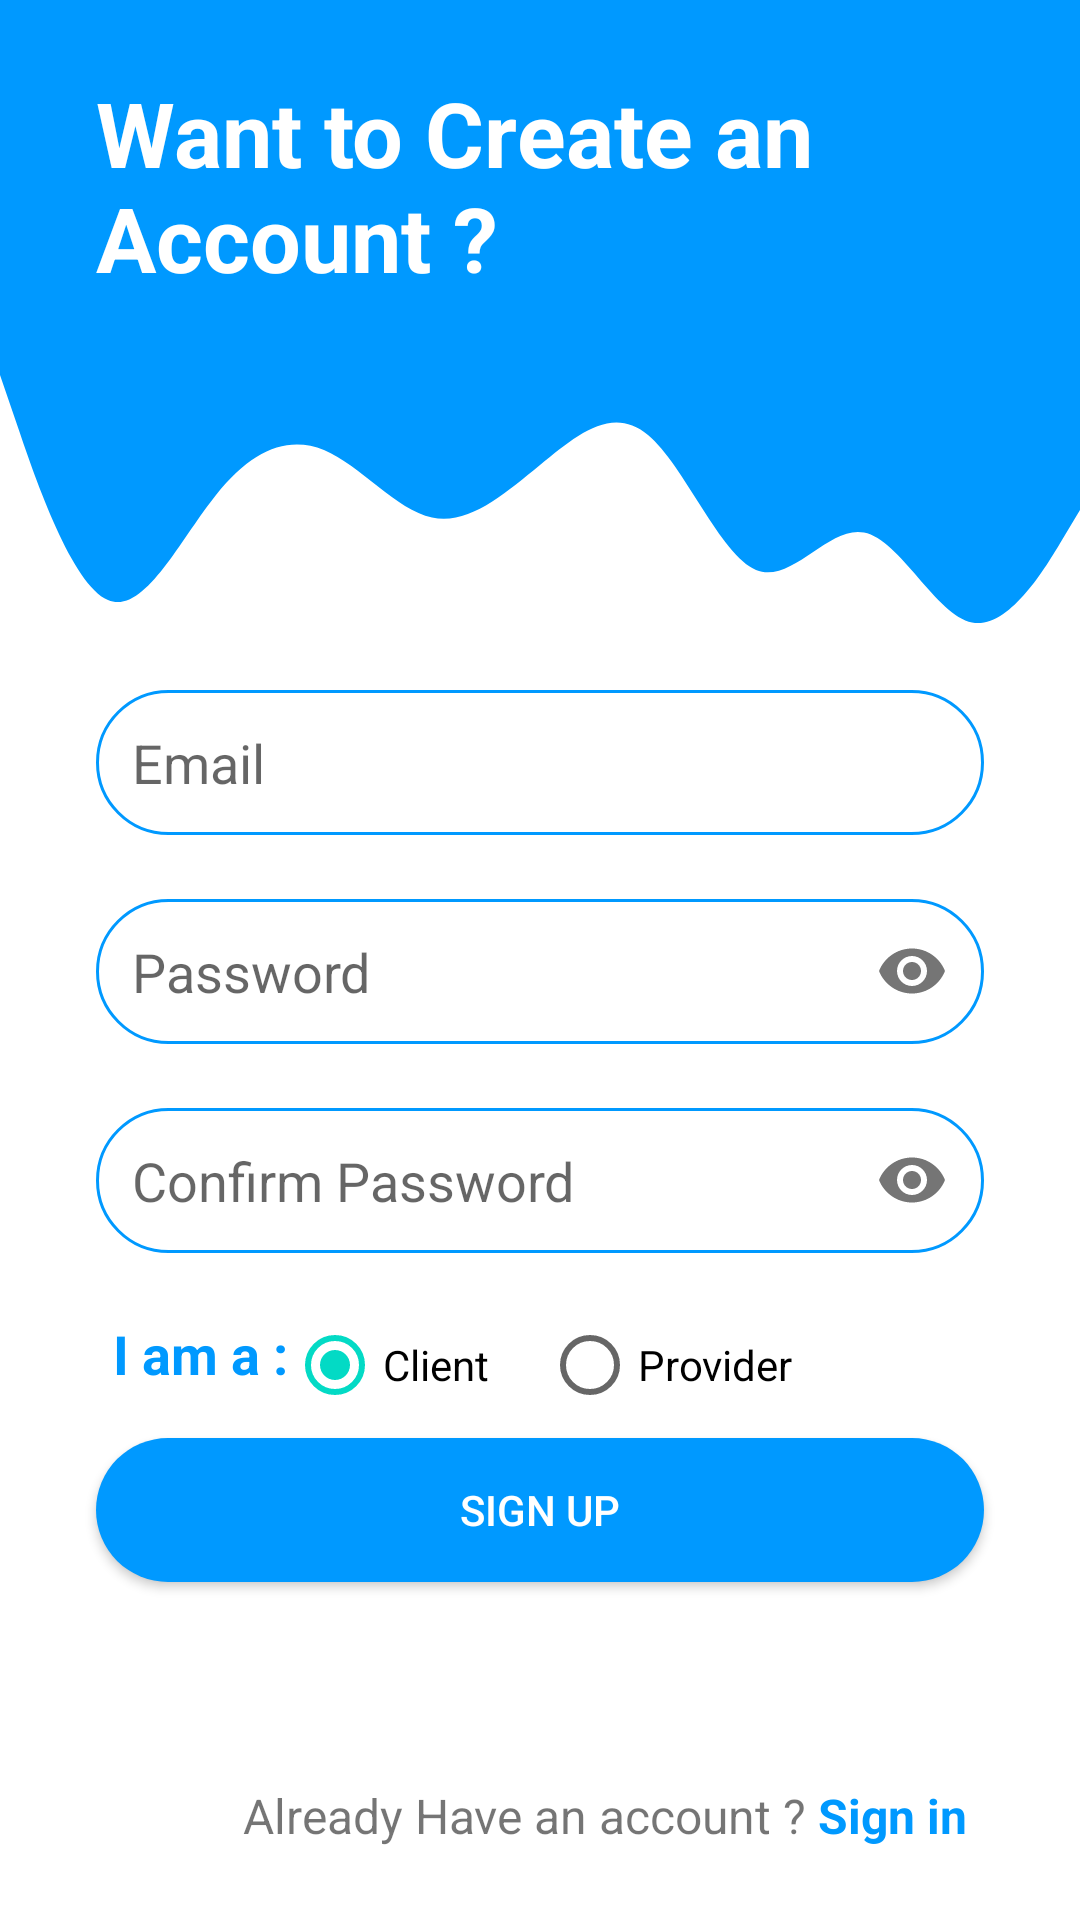

Write the Android layout XML for this screen, with the resource values it uses.
<!-- AndroidManifest.xml: application theme AppTheme -->
<!-- res/layout/layout_sign_up.xml -->
<?xml version="1.0" encoding="utf-8"?>
<androidx.constraintlayout.widget.ConstraintLayout xmlns:android="http://schemas.android.com/apk/res/android"
    xmlns:app="http://schemas.android.com/apk/res-auto"
    xmlns:tools="http://schemas.android.com/tools"
    android:layout_width="match_parent"
    android:layout_height="match_parent"
    android:background="#FFFFFF"
    tools:context=".MainActivity">

    <TextView
        android:id="@+id/iam"
        android:layout_width="wrap_content"
        android:layout_height="wrap_content"
        android:layout_marginStart="38dp"
        android:layout_marginLeft="38dp"
        android:layout_marginTop="16dp"
        android:layout_weight="1"
        android:text="@string/i_am_a"
        android:textColor="@color/colorPrimary"
        android:textSize="18sp"
        android:textStyle="bold"
        app:layout_constraintEnd_toStartOf="@+id/type"
        app:layout_constraintStart_toStartOf="parent"
        app:layout_constraintTop_toBottomOf="@+id/txtLayoutConfirmSignUp" />

    <View
        android:id="@+id/topview"
        android:layout_width="0dp"
        android:layout_height="80dp"
        android:background="@color/colorPrimary"
        app:layout_constraintEnd_toEndOf="parent"
        app:layout_constraintHorizontal_bias="1.0"
        app:layout_constraintStart_toStartOf="parent"
        app:layout_constraintTop_toTopOf="parent" />

    <View
        android:id="@+id/view2"
        android:layout_width="0dp"
        android:layout_height="150dp"
        android:background="@drawable/wave"
        app:layout_constraintEnd_toEndOf="parent"
        app:layout_constraintStart_toStartOf="parent"
        app:layout_constraintTop_toBottomOf="@+id/topview" />

    <ImageView
        android:id="@+id/imageView"
        android:layout_width="wrap_content"
        android:layout_height="wrap_content"
        android:layout_marginTop="16dp"
        android:layout_marginEnd="4dp"
        android:layout_marginRight="4dp"
        android:contentDescription="@string/todo"
        app:layout_constraintEnd_toEndOf="parent"
        app:layout_constraintTop_toTopOf="parent"
        app:srcCompat="@drawable/ic_person" />


    <TextView
        android:id="@+id/toptext"
        android:layout_width="247dp"
        android:layout_height="wrap_content"
        android:layout_marginStart="32dp"
        android:layout_marginLeft="32dp"
        android:layout_marginTop="24dp"
        android:text="@string/want_to_create_an_account"
        android:textColor="#FFFFFF"
        android:textSize="30sp"
        android:textStyle="bold"
        app:layout_constraintEnd_toStartOf="@+id/imageView"
        app:layout_constraintHorizontal_bias="0.0"
        app:layout_constraintStart_toStartOf="@+id/topview"
        app:layout_constraintTop_toTopOf="@+id/topview" />

    <com.google.android.material.textfield.TextInputLayout
        android:id="@+id/txtLayoutEmailSignUp"
        android:layout_width="match_parent"
        android:layout_height="wrap_content"
        android:layout_marginStart="32dp"
        android:layout_marginLeft="32dp"
        android:layout_marginEnd="32dp"
        android:layout_marginRight="32dp"
        app:hintEnabled="false"
        app:layout_constraintEnd_toEndOf="parent"
        app:layout_constraintHorizontal_bias="1.0"
        app:layout_constraintStart_toStartOf="parent"
        app:layout_constraintTop_toBottomOf="@+id/view2">

        <com.google.android.material.textfield.TextInputEditText
            android:id="@+id/txtEmailSignUp"
            android:layout_width="match_parent"
            android:layout_height="wrap_content"
            android:layout_marginStart="0dp"
            android:layout_marginLeft="0dp"
            android:layout_marginTop="0dp"
            android:layout_marginEnd="0dp"
            android:layout_marginRight="0dp"
            android:layout_marginBottom="64px"
            android:autofillHints=""
            android:background="@drawable/round_border"
            android:drawableStart="@drawable/ic_email"
            android:drawableLeft="@drawable/ic_email"
            android:drawablePadding="16dp"
            android:ems="10"
            android:hint="@string/email"
            android:inputType="textWebEmailAddress"
            android:padding="12dp"
            app:layout_constraintEnd_toEndOf="parent"
            app:layout_constraintHorizontal_bias="1.0"
            app:layout_constraintStart_toStartOf="parent" />

    </com.google.android.material.textfield.TextInputLayout>

    <com.google.android.material.textfield.TextInputLayout
        android:id="@+id/txtLayoutPasswordSignUp"
        android:layout_width="match_parent"
        android:layout_height="wrap_content"
        android:layout_marginStart="32dp"
        android:layout_marginLeft="32dp"
        app:hintEnabled="false"
        android:layout_marginEnd="32dp"
        android:layout_marginRight="32dp"
        app:layout_constraintEnd_toEndOf="parent"
        app:layout_constraintHorizontal_bias="0.0"
        app:layout_constraintStart_toStartOf="parent"
        app:layout_constraintTop_toBottomOf="@+id/txtLayoutEmailSignUp"
        app:passwordToggleEnabled="true">

        <com.google.android.material.textfield.TextInputEditText
            android:id="@+id/txtPasswordSignUp"
            android:layout_width="match_parent"
            android:layout_height="wrap_content"
            android:layout_marginBottom="64px"
            android:autofillHints=""
            android:background="@drawable/round_border"
            android:drawableStart="@drawable/ic_lock"
            android:drawableLeft="@drawable/ic_lock"
            android:drawablePadding="16dp"
            android:ems="10"
            android:hint="@string/password"
            android:inputType="textPassword"
            android:padding="12dp"
            app:layout_constraintEnd_toEndOf="parent"
            app:layout_constraintStart_toStartOf="parent" />

    </com.google.android.material.textfield.TextInputLayout>

    <com.google.android.material.textfield.TextInputLayout
        android:id="@+id/txtLayoutConfirmSignUp"
        android:layout_width="match_parent"
        android:layout_height="wrap_content"
        android:layout_marginStart="32dp"
        android:layout_marginLeft="32dp"
        app:hintEnabled="false"
        android:layout_marginEnd="32dp"
        android:layout_marginRight="32dp"
        app:layout_constraintEnd_toEndOf="parent"
        app:layout_constraintHorizontal_bias="1.0"
        app:layout_constraintStart_toStartOf="parent"
        app:layout_constraintTop_toBottomOf="@+id/txtLayoutPasswordSignUp"
        app:passwordToggleEnabled="true">

        <com.google.android.material.textfield.TextInputEditText
            android:id="@+id/txtConfirmSignUp"
            android:layout_width="match_parent"
            android:layout_height="wrap_content"
            android:layout_marginBottom="16px"
            android:autofillHints=""
            android:background="@drawable/round_border"
            android:drawableStart="@drawable/ic_lock"
            android:drawableLeft="@drawable/ic_lock"
            android:drawablePadding="16dp"
            android:ems="10"
            android:hint="@string/confirm_password"
            android:inputType="textPassword"
            android:padding="12dp"
            app:layout_constraintEnd_toEndOf="parent"
            app:layout_constraintStart_toStartOf="parent" />

    </com.google.android.material.textfield.TextInputLayout>

    <Button
        android:id="@+id/btnSignUp"
        android:layout_width="0dp"
        android:layout_height="wrap_content"
        android:layout_marginStart="32dp"
        android:layout_marginLeft="32dp"
        android:layout_marginTop="16dp"
        android:layout_marginEnd="32dp"
        android:layout_marginRight="32dp"
        android:background="@drawable/round_bg"
        android:text="@string/sign_up"
        android:textColor="@android:color/white"
        app:layout_constraintEnd_toEndOf="parent"
        app:layout_constraintHorizontal_bias="0.498"
        app:layout_constraintStart_toStartOf="parent"
        app:layout_constraintTop_toBottomOf="@+id/iam" />

    <TextView
        android:id="@+id/already"
        android:layout_width="wrap_content"
        android:layout_height="wrap_content"
        android:layout_weight="1"
        android:text="@string/already_have_an_account"
        android:textSize="16sp"
        android:layout_marginStart="81dp"
        android:layout_marginLeft="81dp"
        android:layout_marginBottom="24dp"
        app:layout_constraintBottom_toBottomOf="parent"
        app:layout_constraintStart_toStartOf="parent" />

    <TextView
        android:id="@+id/signIn"
        android:layout_width="wrap_content"
        android:layout_height="wrap_content"
        android:layout_weight="1"
        android:text="@string/sign_in"
        android:textColor="@color/colorPrimary"
        android:textSize="16sp"
        android:textStyle="bold"
        android:layout_marginStart="4dp"
        android:layout_marginLeft="4dp"
        android:layout_marginBottom="24dp"
        app:layout_constraintBottom_toBottomOf="parent"
        app:layout_constraintStart_toEndOf="@+id/already"/>

    <RadioGroup
        android:id="@+id/type"
        android:layout_width="wrap_content"
        android:layout_height="wrap_content"
        android:layout_marginTop="16dp"
        android:orientation='horizontal'
        app:layout_constraintEnd_toEndOf="parent"
        app:layout_constraintStart_toStartOf="parent"
        app:layout_constraintTop_toBottomOf="@+id/txtLayoutConfirmSignUp">

        <RadioButton
            android:id="@+id/client"
            android:layout_width="85dp"
            android:layout_height="wrap_content"
            android:text="@string/client"
            android:checked="true"/>

        <RadioButton
            android:id="@+id/provider"
            android:layout_width="wrap_content"
            android:layout_height="wrap_content"
            android:text="@string/provider" />

    </RadioGroup>
    <TextView
        android:id="@+id/registerFailed"
        android:layout_width="wrap_content"
        android:layout_height="wrap_content"
        android:layout_marginTop="24dp"
        android:background="#FFFFFF"
        android:text="Email or password incorrect"
        android:textColor="#D52626"
        android:textSize="18sp"
        android:visibility="invisible"
        app:layout_constraintEnd_toEndOf="parent"
        app:layout_constraintStart_toStartOf="parent"
        app:layout_constraintTop_toBottomOf="@+id/btnSignUp" />

</androidx.constraintlayout.widget.ConstraintLayout>
<!-- resources referenced by this layout -->
<resources>
  <color name="colorPrimary">#0099ff</color>
  <!-- drawable round_bg (drawable) -->
  <?xml version="1.0" encoding="utf-8"?>
  <shape xmlns:android="http://schemas.android.com/apk/res/android">
   <solid android:color="@color/colorPrimary" />
      <corners android:radius="100dp"/>
  </shape>
  <!-- drawable round_border (drawable) -->
  <?xml version="1.0" encoding="utf-8"?>
  <shape android:shape="rectangle" xmlns:android="http://schemas.android.com/apk/res/android">
      <stroke android:color="@color/colorPrimary"
          android:width="1dp"/>
      <corners android:radius="100dp"/>
  
  </shape>
  <!-- drawable wave (drawable) -->
  <vector xmlns:android="http://schemas.android.com/apk/res/android"
      android:width="1440dp"
      android:height="320dp"
      android:viewportWidth="1440"
      android:viewportHeight="320">
    <path
        android:pathData="M0,96L24,133.3C48,171 96,245 144,256C192,267 240,213 288,181.3C336,149 384,139 432,149.3C480,160 528,192 576,197.3C624,203 672,181 720,160C768,139 816,117 864,138.7C912,160 960,224 1008,234.7C1056,245 1104,203 1152,208C1200,213 1248,267 1296,272C1344,277 1392,235 1416,213.3L1440,192L1440,0L1416,0C1392,0 1344,0 1296,0C1248,0 1200,0 1152,0C1104,0 1056,0 1008,0C960,0 912,0 864,0C816,0 768,0 720,0C672,0 624,0 576,0C528,0 480,0 432,0C384,0 336,0 288,0C240,0 192,0 144,0C96,0 48,0 24,0L0,0Z"
        android:fillColor="@color/colorPrimary"/>
  </vector>
  <string name="already_have_an_account">Already Have an account ?</string>
  <string name="client">Client</string>
  <string name="confirm_password">Confirm Password</string>
  <string name="email">Email</string>
  <string name="i_am_a">I am a :</string>
  <string name="password">Password</string>
  <string name="provider">Provider</string>
  <string name="sign_in">Sign in</string>
  <string name="sign_up">Sign Up</string>
  <string name="todo">TODO</string>
  <string name="want_to_create_an_account">Want to Create an Account ?</string>
  <style name="AppTheme" parent="Theme.AppCompat.Light.NoActionBar">
          
          <item name="colorPrimary">@color/colorPrimary</item>
          <item name="colorPrimaryDark">@color/colorPrimaryDark</item>
          <item name="colorAccent">@color/colorAccent</item>
      </style>
  <color name="colorPrimaryDark">#0099ff</color>
  <color name="colorAccent">#03DAC5</color>
</resources>
